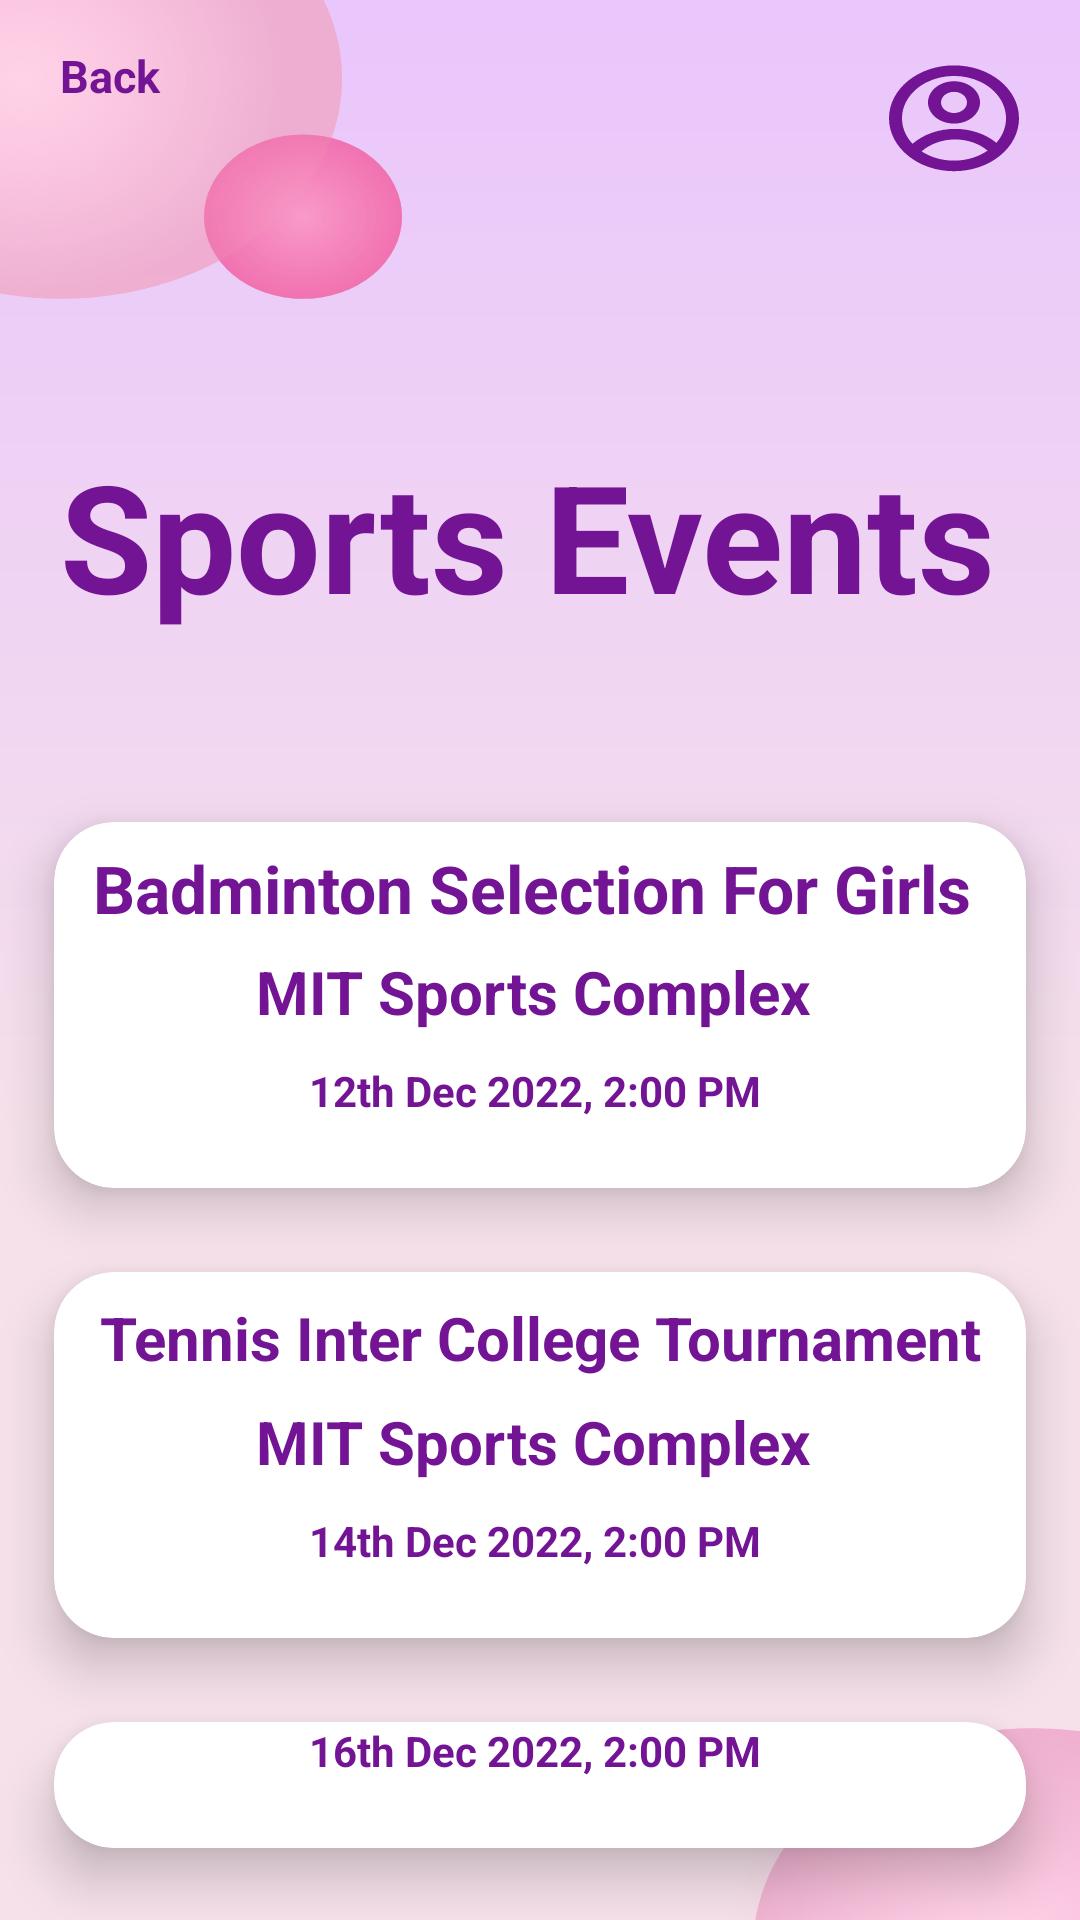

Android layout source for this screen:
<!-- AndroidManifest.xml: application theme Theme.QuartetApplication -->
<!-- res/layout/activity_sport.xml -->
<?xml version="1.0" encoding="utf-8"?>
<RelativeLayout xmlns:android="http://schemas.android.com/apk/res/android"
    xmlns:tools="http://schemas.android.com/tools"
    android:layout_width="match_parent"
    android:layout_height="match_parent"
    xmlns:app="http://schemas.android.com/apk/res-auto"
    android:background="@drawable/option_bg"
    tools:context=".Option">

    <TextView
        android:text="Back"
        android:textColor="@color/pink"
        android:textSize="15sp"
        android:textStyle="bold"
        android:elevation="15dp"
        android:layout_margin="15dp"
        android:paddingLeft="5dp"
        android:layout_width="match_parent"
        android:layout_height="wrap_content"/>

    <Button
        android:id="@+id/cancel"
        style="?android:attr/buttonBarButtonStyle"
        android:layout_width="wrap_content"
        android:layout_height="wrap_content"
        android:background="@drawable/login_shape"/>
    <Button
        android:id="@+id/profile"
        style="?android:attr/buttonBarButtonStyle"
        android:layout_width="wrap_content"
        android:layout_marginLeft="320dp"
        android:layout_marginTop="20dp"
        android:layout_height="wrap_content"
        android:background="@drawable/login_shape"/>

    <TextView
        android:layout_width="match_parent"
        android:layout_height="wrap_content"
        android:layout_marginStart="15dp"
        android:layout_marginTop="15dp"
        android:layout_marginEnd="15dp"
        android:layout_marginBottom="15dp"
        android:elevation="15dp"
        android:paddingLeft="5dp"
        android:paddingTop="130dp"
        android:text="Sports Events"
        android:textColor="@color/pink"
        android:textSize="50sp"
        android:textStyle="bold" />

    <androidx.cardview.widget.CardView
        android:layout_width="800dp"
        android:layout_height="170dp"
        app:cardElevation="10dp"
        app:cardCornerRadius="20dp"
        android:layout_marginTop="250dp"
        app:cardBackgroundColor="@color/white"
        app:cardMaxElevation="12dp"
        app:cardPreventCornerOverlap="true"
        app:cardUseCompatPadding="true"
        >


        <Button
            android:id="@+id/spo_event1"
            style="?android:attr/buttonBarButtonStyle"
            android:layout_width="350dp"
            android:layout_height="76dp"
            android:layout_margin="20dp"
            android:background="@drawable/login_shape"
            app:backgroundTint="@color/white" />


        <TextView
            android:layout_width="370dp"
            android:layout_height="30dp"
            android:layout_gravity="bottom|center_horizontal"
            android:layout_marginBottom="85dp"
            android:gravity="center"
            android:text="Badminton Selection For Girls "
            android:textAlignment="center"
            android:textColor="@color/pink"
            android:textSize="22sp"
            android:textStyle="bold" />
        <TextView
            android:layout_width="370dp"
            android:layout_height="35dp"
            android:layout_gravity="bottom|center_horizontal"
            android:layout_marginBottom="48dp"
            android:gravity="center"
            android:text="MIT Sports Complex "
            android:textAlignment="center"
            android:textColor="@color/pink"
            android:textSize="20sp"
            android:textStyle="bold" />
        <TextView
            android:layout_width="370dp"
            android:layout_height="35dp"
            android:layout_gravity="bottom|center_horizontal"
            android:layout_marginBottom="15dp"
            android:gravity="center"
            android:text="12th Dec 2022, 2:00 PM "
            android:textAlignment="center"
            android:textColor="@color/pink"
            android:textSize="14sp"
            android:textStyle="bold" />


    </androidx.cardview.widget.CardView>

    <androidx.cardview.widget.CardView
        android:layout_width="800dp"
        android:layout_height="170dp"
        app:cardElevation="10dp"
        app:cardCornerRadius="20dp"
        android:layout_marginTop="400dp"
        app:cardBackgroundColor="@color/white"
        app:cardMaxElevation="12dp"
        app:cardPreventCornerOverlap="true"
        app:cardUseCompatPadding="true"
        >

        <Button
            android:id="@+id/spo_event2"
            style="?android:attr/buttonBarButtonStyle"
            android:layout_width="350dp"
            android:layout_height="78dp"
            android:layout_margin="20dp"
            android:background="@drawable/login_shape"
            app:backgroundTint="@color/white" />

        <ImageView
            android:id="@+id/img_tech"
            android:layout_width="295dp"
            android:layout_height="187dp"
            android:layout_gravity="center"
            android:layout_margin="10dp"
            android:contentDescription="@string/app_name" />

        <TextView
            android:layout_width="370dp"
            android:layout_height="30dp"
            android:layout_gravity="bottom|center_horizontal"
            android:layout_marginBottom="85dp"
            android:gravity="center"
            android:text="Tennis Inter College Tournament"
            android:textAlignment="center"
            android:textColor="@color/pink"
            android:textSize="20sp"
            android:textStyle="bold" />
        <TextView
            android:layout_width="370dp"
            android:layout_height="35dp"
            android:layout_gravity="bottom|center_horizontal"
            android:layout_marginBottom="48dp"
            android:gravity="center"
            android:text="MIT Sports Complex "
            android:textAlignment="center"
            android:textColor="@color/pink"
            android:textSize="20sp"
            android:textStyle="bold" />
        <TextView
            android:layout_width="370dp"
            android:layout_height="35dp"
            android:layout_gravity="bottom|center_horizontal"
            android:layout_marginBottom="15dp"
            android:gravity="center"
            android:text="14th Dec 2022, 2:00 PM "
            android:textAlignment="center"
            android:textColor="@color/pink"
            android:textSize="14sp"
            android:textStyle="bold" />


    </androidx.cardview.widget.CardView>

    <androidx.cardview.widget.CardView
        android:layout_width="800dp"
        android:layout_height="170dp"
        app:cardElevation="10dp"
        app:cardCornerRadius="20dp"
        android:layout_marginTop="550dp"
        app:cardBackgroundColor="@color/white"
        app:cardMaxElevation="12dp"
        app:cardPreventCornerOverlap="true"
        app:cardUseCompatPadding="true"
        >

        <Button
            android:id="@+id/spo_event3"
            style="?android:attr/buttonBarButtonStyle"
            android:layout_width="350dp"
            android:layout_height="81dp"
            android:layout_margin="20dp"
            android:background="@drawable/login_shape"
            app:backgroundTint="@color/white" />


        <ImageView
            android:id="@+id/img_sports"
            android:layout_width="295dp"
            android:layout_height="187dp"
            android:layout_gravity="center"
            android:layout_margin="10dp"
            android:contentDescription="@string/app_name" />

        <TextView
            android:layout_width="370dp"
            android:layout_height="30dp"
            android:layout_gravity="bottom|center_horizontal"
            android:layout_marginBottom="85dp"
            android:gravity="center"
            android:text="Cricket Match "
            android:textAlignment="center"
            android:textColor="@color/pink"
            android:textSize="22sp"
            android:textStyle="bold" />
        <TextView
            android:layout_width="370dp"
            android:layout_height="35dp"
            android:layout_gravity="bottom|center_horizontal"
            android:layout_marginBottom="48dp"
            android:gravity="center"
            android:text="MIT Sports Complex "
            android:textAlignment="center"
            android:textColor="@color/pink"
            android:textSize="20sp"
            android:textStyle="bold" />
        <TextView
            android:layout_width="370dp"
            android:layout_height="35dp"
            android:layout_gravity="bottom|center_horizontal"
            android:layout_marginBottom="15dp"
            android:gravity="center"
            android:text="16th Dec 2022, 2:00 PM "
            android:textAlignment="center"
            android:textColor="@color/pink"
            android:textSize="14sp"
            android:textStyle="bold" />


    </androidx.cardview.widget.CardView>

</RelativeLayout>
<!-- resources referenced by this layout -->
<resources>
  <color name="pink">#731495</color>
  <color name="white">#FFFFFFFF</color>
  <!-- drawable login_shape (drawable) -->
  <?xml version="1.0" encoding="utf-8"?>
  <shape
      android:shape="rectangle"
      xmlns:android="http://schemas.android.com/apk/res/android">
      <corners android:radius="45dp"/>
      <solid android:color="@color/white"/>
      <stroke android:width="2dp" android:color="@color/purple_500"/>
  </shape>
  <!-- drawable option_bg: vector/xml drawable (drawable, 6310 chars, omitted) -->
  <string name="app_name">QuartetApplication</string>
  <style name="Theme.QuartetApplication" parent="Theme.MaterialComponents.DayNight.DarkActionBar">
          
          <item name="colorPrimary">@color/purple_500</item>
          <item name="colorPrimaryVariant">@color/purple_700</item>
          <item name="colorOnPrimary">@color/white</item>
          
          <item name="colorSecondary">@color/teal_200</item>
          <item name="colorSecondaryVariant">@color/teal_700</item>
          <item name="colorOnSecondary">@color/black</item>
          
          <item name="colorAccent">@color/black</item>
          <item name="android:statusBarColor">@color/black</item>
          
      </style>
  <color name="purple_500">#FF6200EE</color>
  <color name="purple_700">#FF3700B3</color>
  <color name="teal_200">#FF03DAC5</color>
  <color name="teal_700">#FF018786</color>
  <color name="black">#FF000000</color>
</resources>
